Dataset: dataset (GitHub, Lynn12378/DesignThinking). Classes: else, paper, rock, scissors.

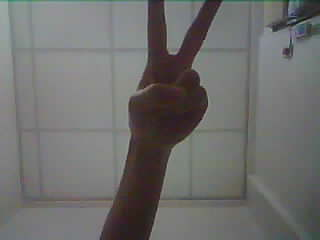
Label: scissors

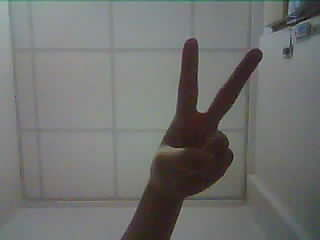
Label: scissors

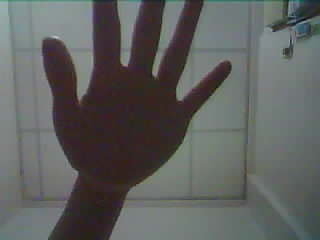
Label: paper

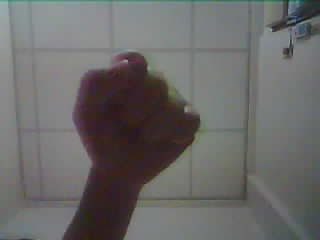
Label: rock

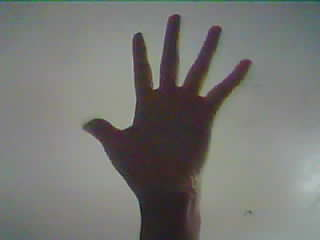
Label: paper

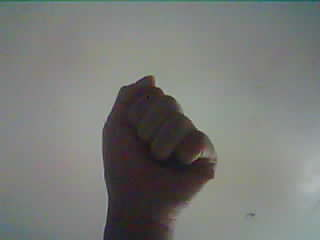
Label: rock
